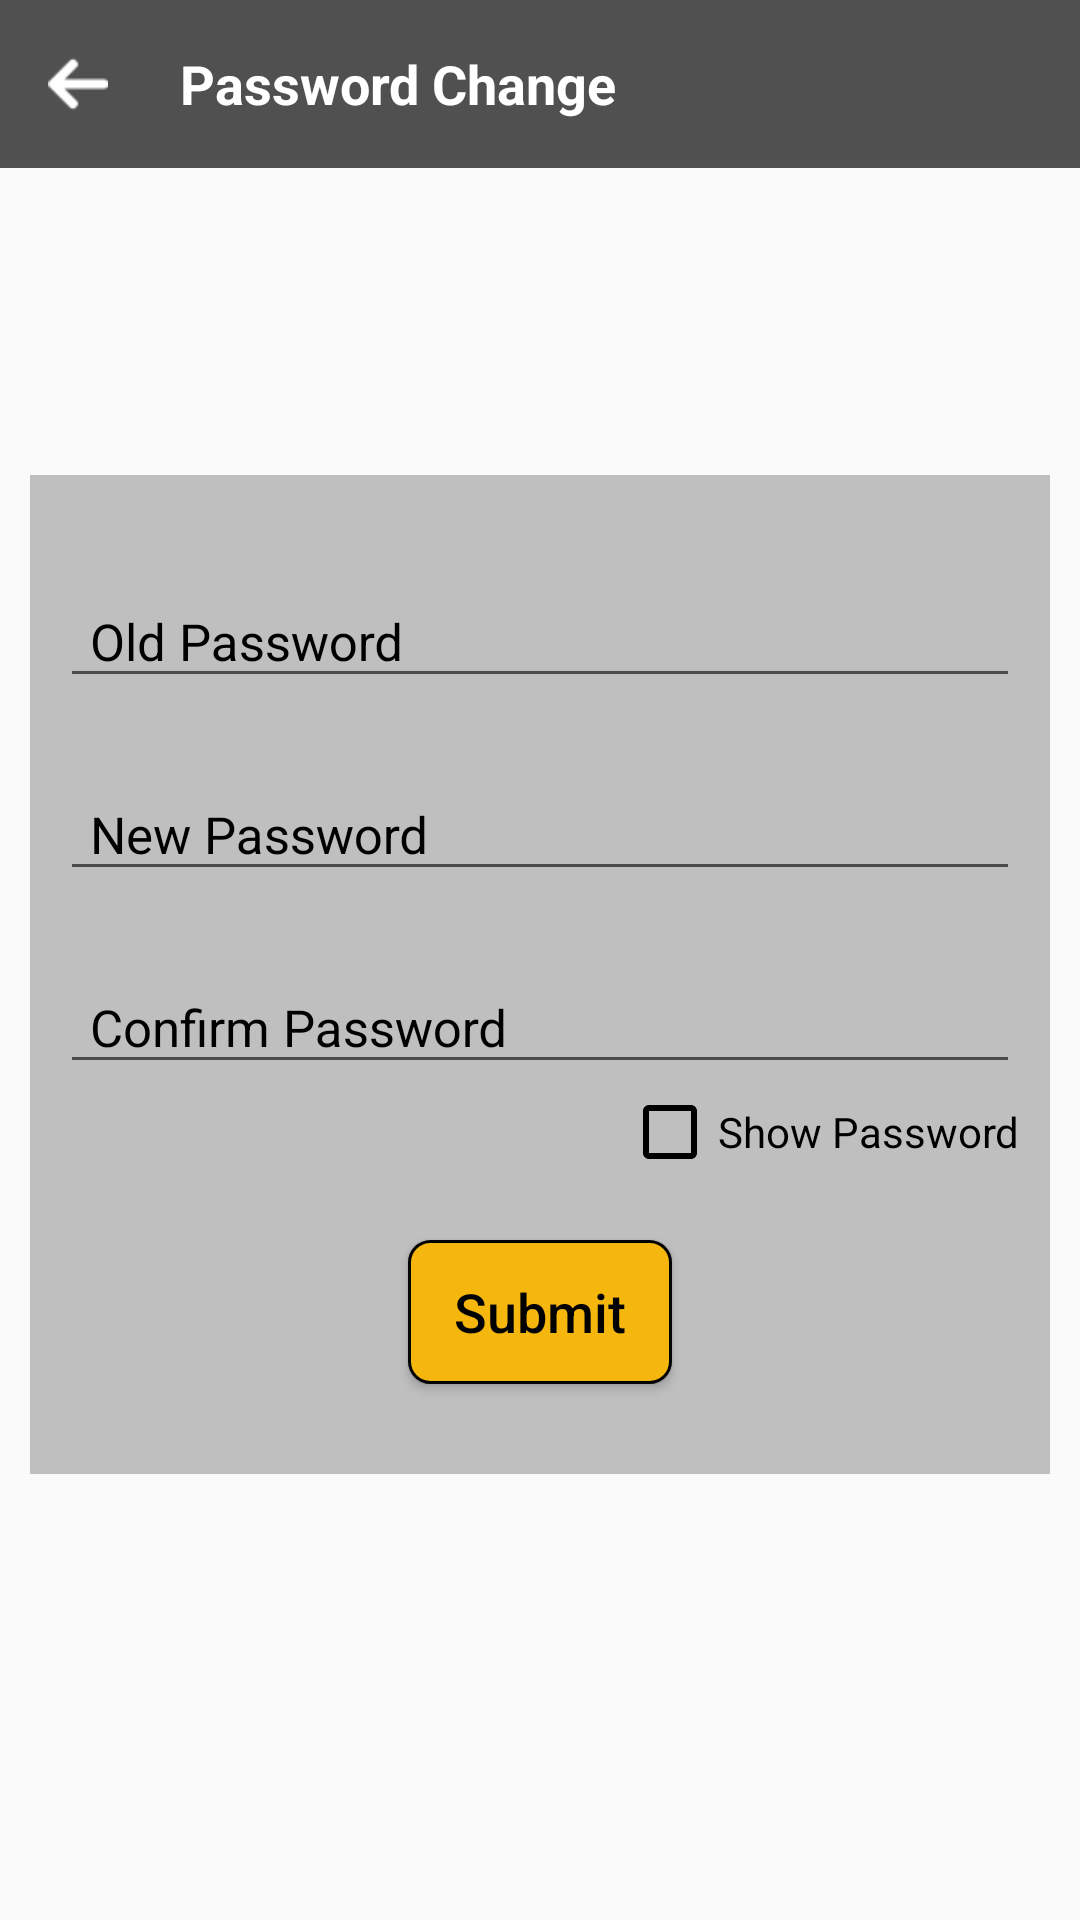

Reconstruct the res/layout file that produces this screen, plus the resources it refers to.
<!-- AndroidManifest.xml: application theme AppTheme.NoActionBar -->
<!-- res/layout/fragment_change_password.xml -->
<?xml version="1.0" encoding="utf-8"?>
<FrameLayout xmlns:android="http://schemas.android.com/apk/res/android"
    xmlns:tools="http://schemas.android.com/tools"
    android:layout_width="match_parent"
    android:layout_height="match_parent"
    xmlns:app="http://schemas.android.com/apk/res-auto"
    tools:context=".CabTabFragment.ChangePassword">

    <android.support.v7.widget.Toolbar
        android:id="@+id/toolbar1"
        android:layout_width="match_parent"
        android:layout_height="?attr/actionBarSize"
        android:background="@color/grayish"
        app:popupTheme="@style/AppTheme.PopupOverlay">

        <LinearLayout
                android:id="@+id/back"
            android:layout_width="20dp"
            android:layout_height="?attr/actionBarSize"
            >
            <ImageView
                android:layout_width="20dp"
                android:layout_height="20dp"
                android:layout_gravity="center"
                android:src="@drawable/back">
            </ImageView>
        </LinearLayout>


        <TextView
            android:layout_width="match_parent"
            android:layout_height="wrap_content"
            android:layout_marginLeft="40dp"
            android:textColor="@color/white"
            android:text="Password Change"
            android:textStyle="bold"
            android:textSize="18dp" />




    </android.support.v7.widget.Toolbar>




    <LinearLayout
        android:layout_width="match_parent"
        android:layout_height="match_parent"
        android:orientation="vertical"
        android:gravity="center"

        >









        <LinearLayout
            android:layout_width="match_parent"
            android:layout_height="wrap_content"
            android:orientation="vertical"
            android:background="@color/grayishtra"
            android:layout_marginTop="20dp"
            android:layout_marginLeft="10dp"
            android:layout_marginRight="10dp"
            android:layout_marginBottom="10dp"
            android:gravity="center"
            android:padding="10dp">








            <android.support.design.widget.TextInputLayout
                app:hintTextAppearance="@style/TextAppearance.App.TextInputLayout"
                android:id="@+id/input_layout_password"
                android:layout_width="match_parent"
                android:layout_height="wrap_content"
                android:layout_marginTop="10dp"
                android:textColorHint="@color/black"
                >

                <EditText
                    android:id="@+id/editoldpassword"

                    android:layout_width="match_parent"
                    android:layout_height="wrap_content"
                    android:layout_alignParentLeft="true"
                    android:layout_alignParentStart="true"
                    android:layout_marginTop="10dp"
                    android:hint="Old Password"
                    android:password="true"
                    android:singleLine="true"

                    android:paddingLeft="10dp"
                    android:textColor="@color/black"
                    android:textSize="17sp" />
            </android.support.design.widget.TextInputLayout>>



            <android.support.design.widget.TextInputLayout
                app:hintTextAppearance="@style/TextAppearance.App.TextInputLayout"

                android:layout_width="match_parent"
                android:layout_height="wrap_content"
                android:layout_marginTop="10dp"
                android:textColorHint="@color/black"
                >

                <EditText
                    android:id="@+id/editnewpassword"

                    android:layout_width="match_parent"
                    android:layout_height="wrap_content"
                    android:layout_alignParentLeft="true"
                    android:layout_alignParentStart="true"
                    android:layout_marginTop="10dp"
                    android:hint="New Password"

                    android:password="true"
                    android:singleLine="true"
                    android:paddingLeft="10dp"
                    android:textColor="@color/black"
                    android:textSize="17sp" />

            </android.support.design.widget.TextInputLayout>>



            <android.support.design.widget.TextInputLayout
                app:hintTextAppearance="@style/TextAppearance.App.TextInputLayout"

                android:layout_width="match_parent"
                android:layout_height="wrap_content"
                android:layout_marginTop="10dp"
                android:textColorHint="@color/black"
                >

                <EditText
                    android:id="@+id/editconfirmpassword"

                    android:layout_width="match_parent"
                    android:layout_height="wrap_content"
                    android:layout_alignParentLeft="true"
                    android:layout_alignParentStart="true"
                    android:layout_marginTop="10dp"
                    android:hint="Confirm Password"
                    android:paddingLeft="10dp"
                    android:textColor="@color/black"
                    android:password="true"
                    android:singleLine="true"
                    android:textSize="17sp" />
            </android.support.design.widget.TextInputLayout>>


            <CheckBox
                android:id="@+id/cbShowPwd"
                android:layout_width="wrap_content"
                android:layout_height="wrap_content"
                android:layout_gravity="end"
                android:textSize="14dp"
                android:buttonTint="@color/black"
                android:text="@string/show_password"
                android:textColor="@color/black" />

            <Button
                android:id="@+id/submit"
                android:layout_width="wrap_content"
                android:layout_height="wrap_content"
                android:layout_gravity="center"
                android:layout_marginBottom="20dp"
                android:layout_marginTop="20dp"
                android:background="@drawable/model_button"
                android:text="Submit"
                android:textAllCaps="false"
                android:textColor="@color/black"
                android:textSize="18sp" />


        </LinearLayout>





    </LinearLayout>
</FrameLayout>
<!-- resources referenced by this layout -->
<resources>
  <color name="black">#000000</color>
  <color name="grayish">#505050</color>
  <color name="grayishtra">#59505050</color>
  <color name="white">#FFFFFF</color>
  <!-- drawable back: png bitmap (drawable, 523 bytes) -->
  <!-- drawable model_button (drawable) -->
  <shape xmlns:android="http://schemas.android.com/apk/res/android">
      <solid android:color="@color/colorPrimary" />
      <stroke  android:color="@color/black"
          android:width="1dp"/>
      <padding android:left="7dp"
          android:top="7dp"
          android:right="7dp"
          android:bottom="7dp" />
      <corners android:radius="7dp" />
  </shape>
  <string name="show_password">Show Password</string>
  <style name="AppTheme.PopupOverlay" parent="ThemeOverlay.AppCompat.Light" />
  <style name="TextAppearance.App.TextInputLayout" parent="@android:style/TextAppearance">
      <item name="android:textColor">@color/white</item>
      </style>
  <style name="AppTheme.NoActionBar">
          <item name="windowActionBar">false</item>
          <item name="windowNoTitle">true</item>
      </style>
  <color name="colorPrimary">#F5B60D</color>
</resources>
